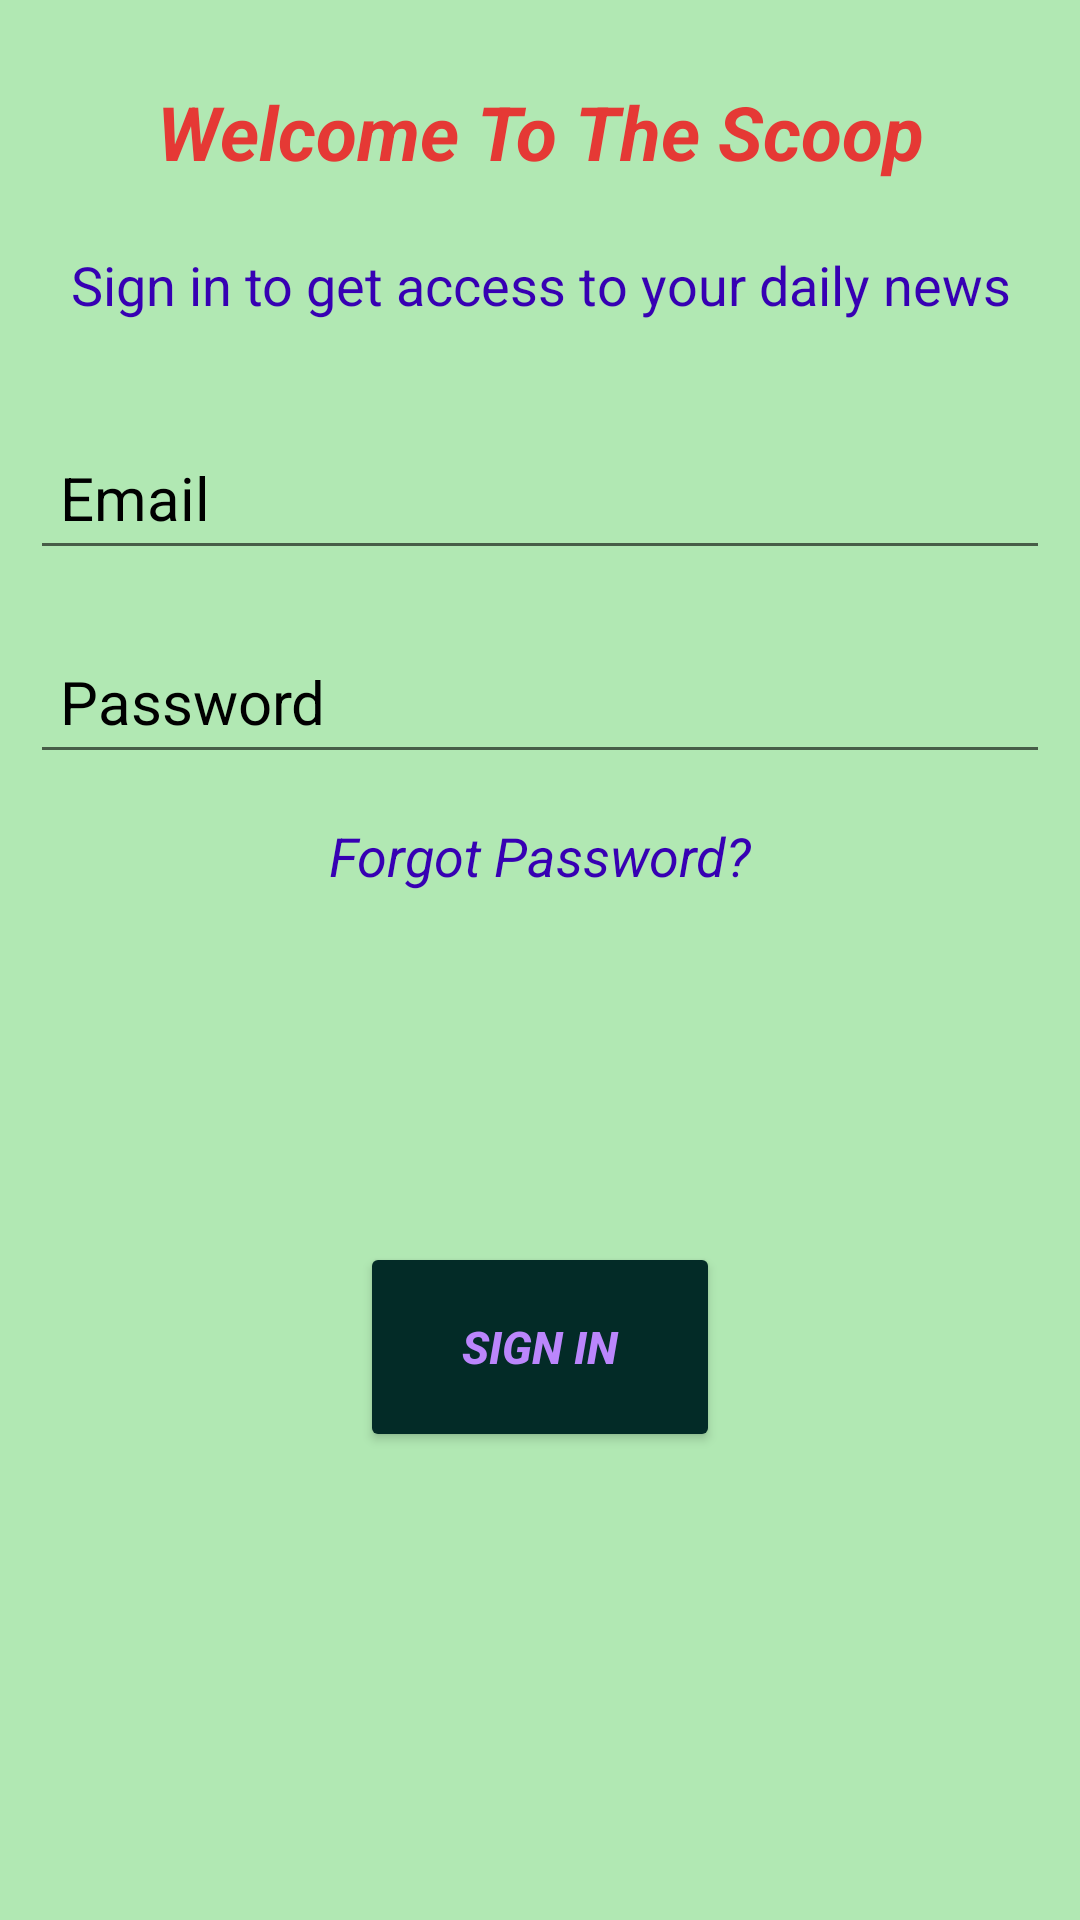

Write the Android layout XML for this screen, with the resource values it uses.
<!-- AndroidManifest.xml: application theme Theme.WTMassessment -->
<!-- res/layout/fragment_sign_in.xml -->
<?xml version="1.0" encoding="utf-8"?>
<androidx.constraintlayout.widget.ConstraintLayout xmlns:android="http://schemas.android.com/apk/res/android"
    xmlns:tools="http://schemas.android.com/tools"
    android:layout_width="match_parent"
    android:layout_height="match_parent"
    android:background="#B1E8B3"
    xmlns:app="http://schemas.android.com/apk/res-auto"
    tools:context=".SignInFragment">

    <TextView
        android:id="@+id/txt_view1"
        android:layout_width="match_parent"
        android:layout_height="wrap_content"
        android:layout_marginTop="20dp"
        android:gravity="center"
        android:padding="7dp"
        android:text="@string/welcome_to_the_scoop"
        android:textColor="#E53935"
        android:textSize="25sp"
        android:textStyle="bold|italic"
        app:layout_constraintEnd_toEndOf="parent"
        app:layout_constraintStart_toStartOf="parent"
        app:layout_constraintTop_toTopOf="parent" />

    <TextView
        android:id="@+id/txt_view2"
        android:layout_width="match_parent"
        android:layout_height="wrap_content"
        android:padding="5dp"
        android:layout_marginTop="10dp"
        android:text="@string/sign_in_to_get_access_to_your_daily_news"
        android:textSize="18sp"
        android:textStyle="normal"
        android:textColor="@color/purple_700"
        android:gravity="center"
        app:layout_constraintStart_toStartOf="parent"
        app:layout_constraintEnd_toEndOf="parent"
        app:layout_constraintTop_toBottomOf="@id/txt_view1"/>

    <EditText
        android:id="@+id/edt_txt1"
        android:layout_width="match_parent"
        android:layout_height="wrap_content"
        android:layout_marginStart="10dp"
        android:layout_marginTop="30dp"
        android:layout_marginEnd="10dp"
        android:autofillHints="emailAddress"
        android:hint="@string/email"
        android:inputType="textEmailAddress"
        android:minHeight="48dp"
        android:padding="10dp"
        android:textColor="@color/black"
        android:textColorHint="@color/black"
        android:textSize="20sp"
        app:layout_constraintEnd_toEndOf="parent"
        app:layout_constraintStart_toStartOf="parent"
        app:layout_constraintTop_toBottomOf="@id/txt_view2" />

    <EditText
        android:id="@+id/edt_txt2"
        android:layout_width="match_parent"
        android:layout_height="wrap_content"
        android:layout_marginStart="10dp"
        android:layout_marginTop="20dp"
        android:layout_marginEnd="10dp"
        android:autofillHints="password"
        android:hint="@string/password"
        android:inputType="numberPassword"
        android:minHeight="48dp"
        android:padding="10dp"
        android:textColor="@color/black"
        android:textColorHint="@color/black"
        android:textSize="20sp"
        app:layout_constraintEnd_toEndOf="parent"
        app:layout_constraintStart_toStartOf="parent"
        app:layout_constraintTop_toBottomOf="@id/edt_txt1" />

    <TextView
        android:id="@+id/txt_view3"
        android:layout_width="wrap_content"
        android:layout_height="wrap_content"
        android:padding="5dp"
        android:layout_marginTop="10dp"
        android:text="@string/forgot_password"
        android:textSize="18sp"
        android:textStyle="normal|italic"
        android:textColor="@color/purple_700"
        android:gravity="center"
        app:layout_constraintStart_toStartOf="parent"
        app:layout_constraintEnd_toEndOf="parent"
        app:layout_constraintTop_toBottomOf="@id/edt_txt2"/>

    <Button
        android:id="@+id/button1"
        android:layout_width="120dp"
        android:layout_height="70dp"
        android:backgroundTint="#032B27"
        android:text="@string/sign_in"
        android:textSize="15sp"
        android:textStyle="bold|italic"
        android:textColor="@color/purple_200"
        app:layout_constraintTop_toBottomOf="@id/edt_txt2"
        app:layout_constraintStart_toStartOf="parent"
        app:layout_constraintEnd_toEndOf="parent"
        app:layout_constraintBottom_toBottomOf="parent"/>


</androidx.constraintlayout.widget.ConstraintLayout>
<!-- resources referenced by this layout -->
<resources>
  <color name="black">#FF000000</color>
  <color name="purple_200">#FFBB86FC</color>
  <color name="purple_700">#FF3700B3</color>
  <string name="email">Email</string>
  <string name="forgot_password">Forgot Password?</string>
  <string name="password">Password</string>
  <string name="sign_in">SIGN IN</string>
  <string name="sign_in_to_get_access_to_your_daily_news">Sign in to get access to your daily news</string>
  <string name="welcome_to_the_scoop">Welcome To The Scoop</string>
  <style name="Theme.WTMassessment" parent="Theme.MaterialComponents.DayNight.NoActionBar">
          
          <item name="colorPrimary">@color/purple_500</item>
          <item name="colorPrimaryVariant">@color/purple_700</item>
          <item name="colorOnPrimary">@color/white</item>
          
          <item name="colorSecondary">@color/teal_200</item>
          <item name="colorSecondaryVariant">@color/teal_700</item>
          <item name="colorOnSecondary">@color/black</item>
          
          <item name="android:statusBarColor">?attr/colorPrimaryVariant</item>
          
      </style>
  <color name="purple_500">#FF6200EE</color>
  <color name="white">#FFFFFFFF</color>
  <color name="teal_200">#FF03DAC5</color>
  <color name="teal_700">#FF018786</color>
</resources>
